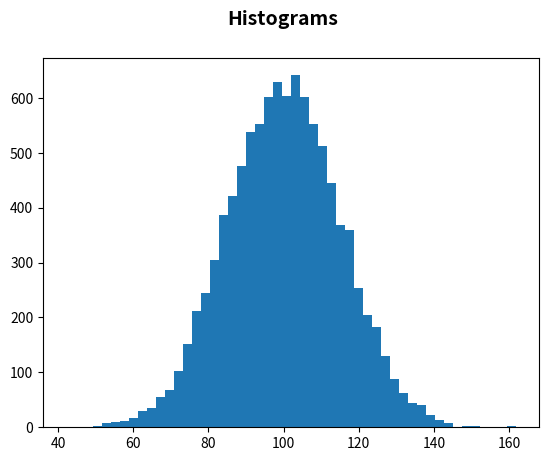

This chart was generated by the following Python code: (Note: this script raises an exception after producing the figure.)
"""
解决中文汉字方块问题：

1. 下载 [SimHei](http://www.fontpalace.com/font-download/SimHei/) 字体；
2. 复制字体文件到 matplotlib 字体目录下的 ttf 文件夹中；

```bash
# 查看 matplotlib 字体目录
import matplotlib
matplotlib.matplotlib_fname()
```

3. 修改配置文件；

```bash
$ vim matplotlibrc
font.family         : sans-serif
font.sans-serif     : SimHei, DejaVu Sans, Bitstream Vera Sans, Lucida Grande, Verdana, Geneva, Lucid, Arial, Helvetica, Avant Garde, sans-serif
axes.unicode_minus  : False
```

4. 删除相关缓存；

```bash
$ rm -rf ~/.matplotlib/*
```

5. 终端进入 Python 命令行解释器；

```bash
from matplotlib.font_manager import _rebuild
_rebuild()
```
"""
# -*- coding: utf-8 -*-
import numpy as np
import matplotlib.pyplot as plt
import matplotlib

# 随机生成（10000）服从正态分布的数据
data = np.random.randn(10000)

a, b, sigma = 100, 130, 15
x1 = a + sigma * np.random.randn(10000)
x2 = b + sigma * np.random.randn(10000)
fig = plt.figure()
fig.suptitle('Histograms', fontsize=14, fontweight='bold')
ax = fig.add_subplot(1, 1, 1)

"""
绘制直方图：

data: 必选参数，绘图数据
bins: 直方图的长条形数目，可选项，默认为 10
normed: 是否将得到的直方图向量归一化，可选项，默认为 0，代表不归一化，显示频数。normed=1，表示归一化，显示频率
facecolor: 长条形的颜色
edgecolor: 长条形边框的颜色
alpha: 透明度
"""
ax.hist(x1, bins=50, normed=0, facecolor="green",
        edgecolor="black", alpha=0.7)
ax.hist(x2, bins=50, normed=0, facecolor="blue",
        edgecolor="black", alpha=0.5)
ax.xaxis.set_ticks_position('bottom')
ax.yaxis.set_ticks_position('left')
plt.xlabel('区间')
plt.ylabel("频数/频率")
plt.title("频数/频率分布直方图")
plt.show()
